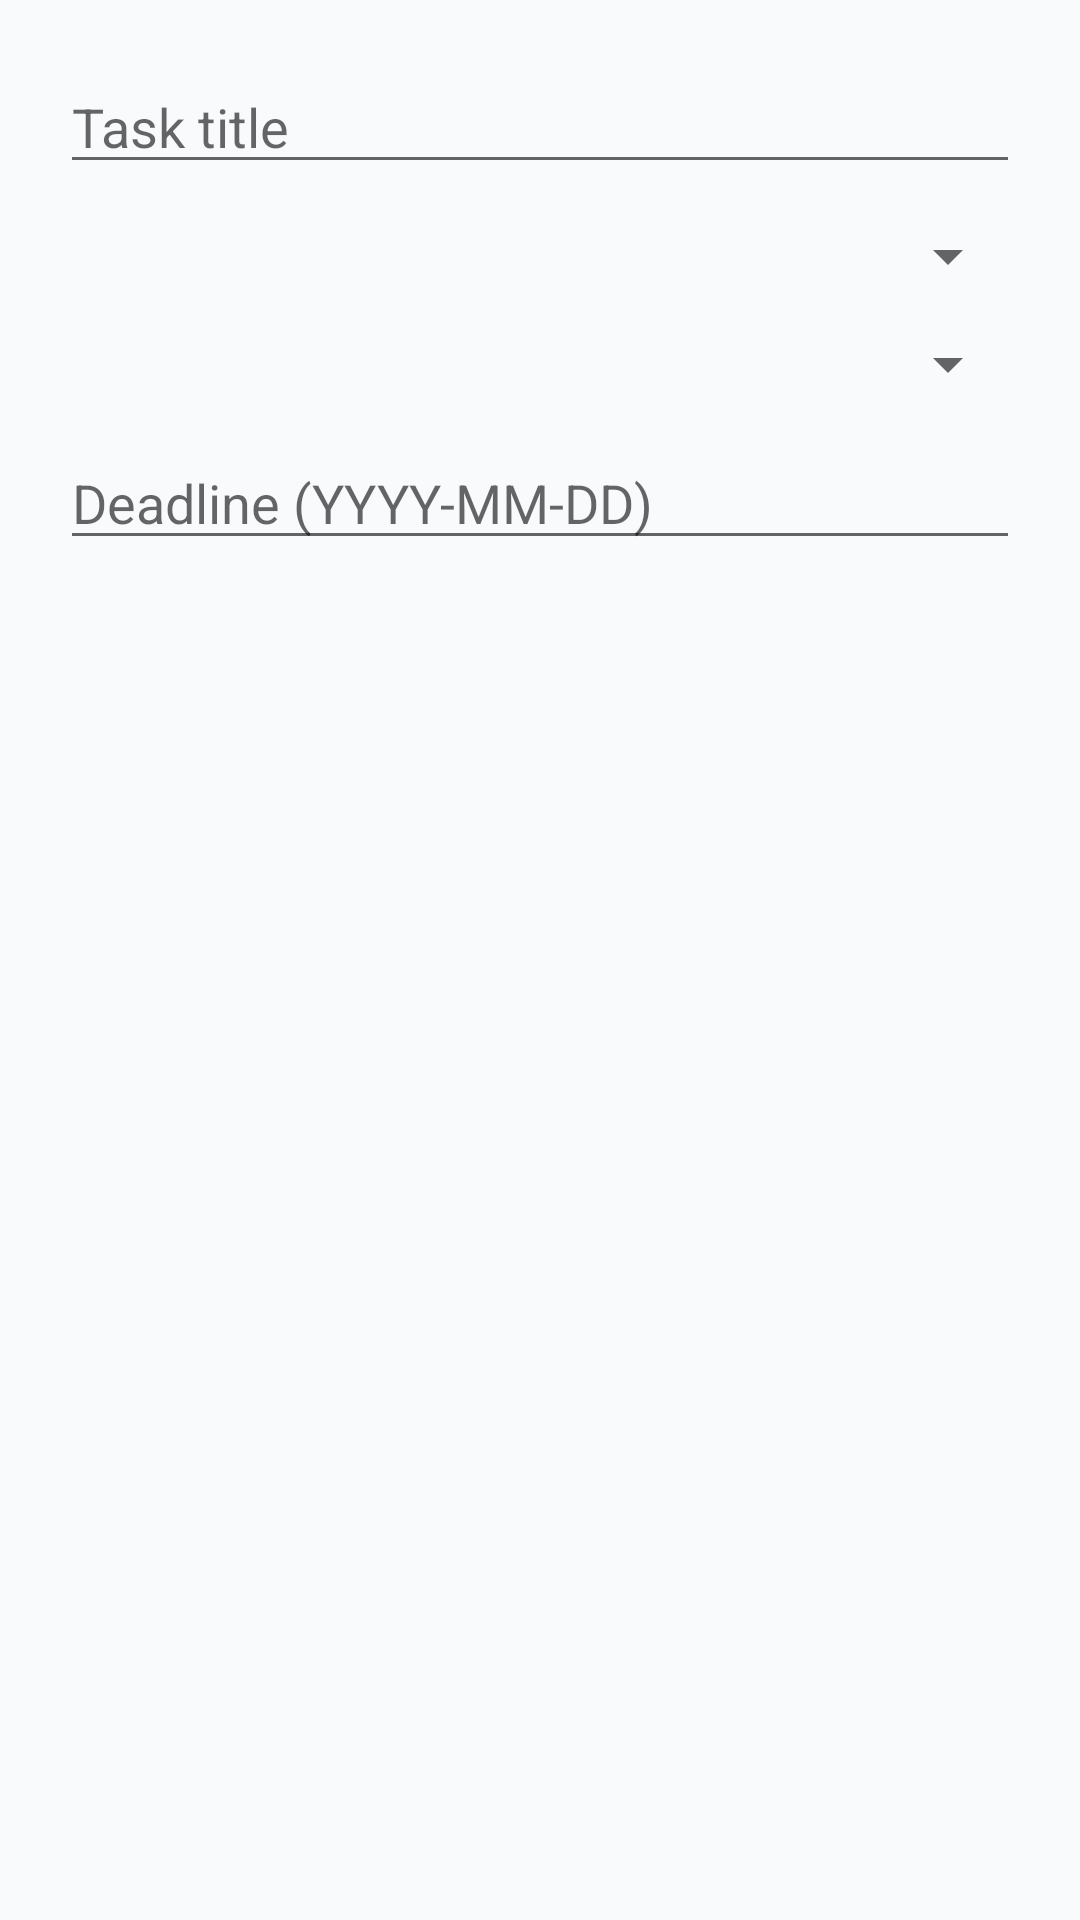

Write the Android layout XML for this screen, with the resource values it uses.
<!-- AndroidManifest.xml: application theme Theme.LifeFlow -->
<!-- res/layout/dialog_add_task.xml -->
<?xml version="1.0" encoding="utf-8"?>
<LinearLayout xmlns:android="http://schemas.android.com/apk/res/android"
    android:layout_width="match_parent" android:layout_height="wrap_content"
    android:orientation="vertical" android:padding="20dp">
    <EditText android:id="@+id/et_task_title" android:layout_width="match_parent"
        android:layout_height="wrap_content" android:hint="Task title" android:layout_marginBottom="12dp" />
    <Spinner android:id="@+id/sp_category" android:layout_width="match_parent"
        android:layout_height="wrap_content" android:layout_marginBottom="12dp" />
    <Spinner android:id="@+id/sp_priority" android:layout_width="match_parent"
        android:layout_height="wrap_content" android:layout_marginBottom="12dp" />
    <EditText android:id="@+id/et_deadline" android:layout_width="match_parent"
        android:layout_height="wrap_content" android:hint="Deadline (YYYY-MM-DD)" android:inputType="date" />
</LinearLayout>
<!-- resources referenced by this layout -->
<resources>
  <style name="Theme.LifeFlow" parent="Theme.MaterialComponents.Light.NoActionBar">
          <item name="colorPrimary">@color/primary</item>
          <item name="colorPrimaryVariant">@color/primary_light</item>
          <item name="colorOnPrimary">@android:color/white</item>
          <item name="colorSecondary">@color/accent</item>
          <item name="android:windowBackground">@color/background</item>
          <item name="android:statusBarColor">@color/primary</item>
      </style>
  <color name="primary">#0F172A</color>
  <color name="primary_light">#1E293B</color>
  <color name="accent">#3B82F6</color>
  <color name="background">#F8FAFC</color>
</resources>
